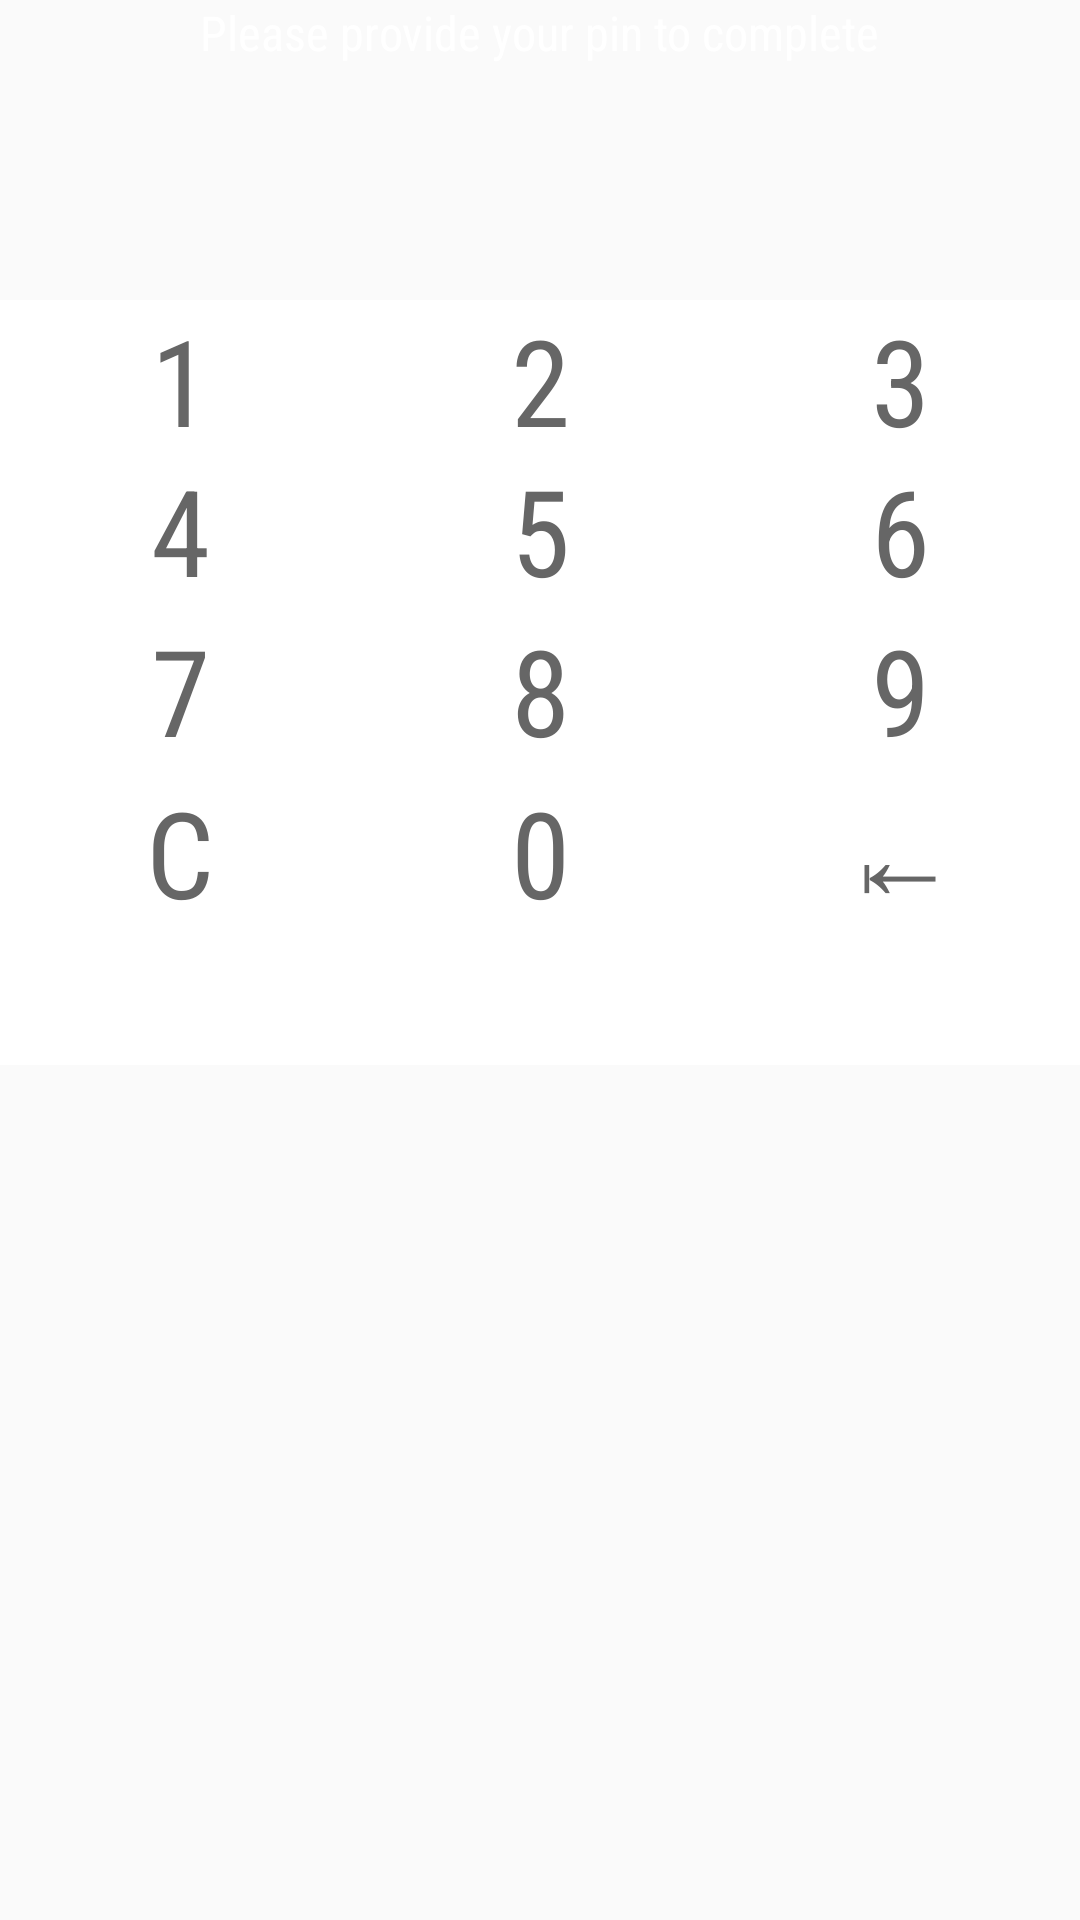

Here is an Android app screen rendered from its layout file. Give the layout XML and the strings, colors and styles it references.
<!-- AndroidManifest.xml: application theme AppTheme -->
<!-- res/layout/fragment_trans_pin.xml -->
<?xml version="1.0" encoding="utf-8"?>
<FrameLayout xmlns:android="http://schemas.android.com/apk/res/android"
             android:layout_width="fill_parent"
             android:layout_height="500dp"
             android:background="@android:color/transparent"
             android:orientation="vertical">

    <RelativeLayout
        android:layout_width="fill_parent"
        android:layout_height="wrap_content"
        android:background="@android:color/transparent"
        android:gravity="center_horizontal"
        android:orientation="vertical">

        <TextView
            android:id="@+id/pin_display"
            android:layout_width="fill_parent"
            android:layout_height="wrap_content"
            android:layout_alignParentLeft="true"
            android:layout_alignParentStart="true"
            android:fontFamily="sans-serif-condensed"
            android:gravity="center|top"
            android:includeFontPadding="false"
            android:lines="1"
            android:maxLines="1"
            android:textColor="@color/white"
            android:textSize="80dp"/>

        <TextView
            android:id="@+id/text_security_title"
            android:layout_width="wrap_content"
            android:layout_height="wrap_content"
            android:layout_alignParentTop="true"
            android:layout_centerHorizontal="true"
            android:fontFamily="sans-serif-condensed"
            android:textAllCaps="true"
            android:textColor="@color/white"
            android:textSize="16dp"
            android:visibility="gone"/>

        <TextView
            android:layout_width="wrap_content"
            android:layout_height="wrap_content"
            android:layout_alignParentTop="true"
            android:layout_centerHorizontal="true"
            android:fontFamily="sans-serif-condensed"
            android:text="@string/command_pin"
            android:textAllCaps="false"
            android:textColor="@color/white"
            android:textSize="16dp"/>
    </RelativeLayout>

    <LinearLayout
        android:layout_width="fill_parent"
        android:layout_height="255dp"
        android:layout_marginTop="100dp"
        android:background="@color/white"
        android:orientation="vertical">

        <LinearLayout
            android:layout_width="fill_parent"
            android:layout_height="wrap_content"
            android:orientation="horizontal"
            >

            <Button
                android:id="@+id/button_security_1"
                style="@style/SecurityButton"
                android:layout_height="50dp"
                android:text="1"/>

            <Button
                android:id="@+id/button_security_2"
                style="@style/SecurityButton"
                android:layout_height="50dp"
                android:text="2"/>

            <Button
                android:id="@+id/button_security_3"
                style="@style/SecurityButton"
                android:layout_height="50dp"
                android:text="3"/>
        </LinearLayout>

        <LinearLayout
            android:layout_width="fill_parent"
            android:layout_height="wrap_content"
            android:orientation="horizontal">

            <Button
                android:id="@+id/button_security_4"
                style="@style/SecurityButton"
                android:text="4"/>

            <Button
                android:id="@+id/button_security_5"
                style="@style/SecurityButton"
                android:layout_height="match_parent"
                android:text="5"/>

            <Button
                android:id="@+id/button_security_6"
                style="@style/SecurityButton"
                android:text="6"/>
        </LinearLayout>

        <LinearLayout
            android:layout_width="fill_parent"
            android:layout_height="wrap_content"
            android:orientation="horizontal">

            <Button
                android:id="@+id/button_security_7"
                style="@style/SecurityButton"
                android:text="7"/>

            <Button
                android:id="@+id/button_security_8"
                style="@style/SecurityButton"
                android:text="8"/>

            <Button
                android:id="@+id/button_security_9"
                style="@style/SecurityButton"
                android:text="9"/>
        </LinearLayout>

        <LinearLayout
            android:layout_width="fill_parent"
            android:layout_height="wrap_content"
            android:orientation="horizontal">

            <Button
                android:id="@+id/button_security_clear"
                style="@style/SecurityButton"
                android:text="C"/>

            <Button
                android:id="@+id/button_security_0"
                style="@style/SecurityButton"
                android:text="0"/>

            <Button
                android:id="@+id/button_security_back"
                style="@style/SecurityButton"
                android:text="⇤"/>
        </LinearLayout>
    </LinearLayout>
</FrameLayout>
<!-- resources referenced by this layout -->
<resources>
  <color name="white">#ffffff</color>
  <string name="command_pin">Please provide your pin to complete</string>
  <style name="SecurityButton" parent="@style/Widget.AppCompat.Button.Borderless.Colored">
          <item name="android:textSize">40.0sp</item>
          <item name="android:textColor">@color/text_lighter</item>
          <item name="android:padding">0.0dip</item>
          <item name="android:layout_width">fill_parent</item>
          <item name="android:layout_height">fill_parent</item>
          <item name="android:layout_weight">0.25</item>
          <item name="android:fontFamily">sans-serif-condensed</item>
      </style>
  <style name="AppTheme" parent="@style/Theme.AppCompat.Light">
          <item name="colorPrimary">@android:color/white</item>
          <item name="colorPrimaryDark">@android:color/white</item>
          <item name="drawerArrowStyle">@style/DrawerArrowStyle</item>
  
      </style>
  <color name="text_lighter">#ff666666</color>
  <style name="DrawerArrowStyle" parent="Widget.AppCompat.DrawerArrowToggle">
          <item name="spinBars">true</item>
          <item name="color">@android:color/white</item>
      </style>
</resources>
